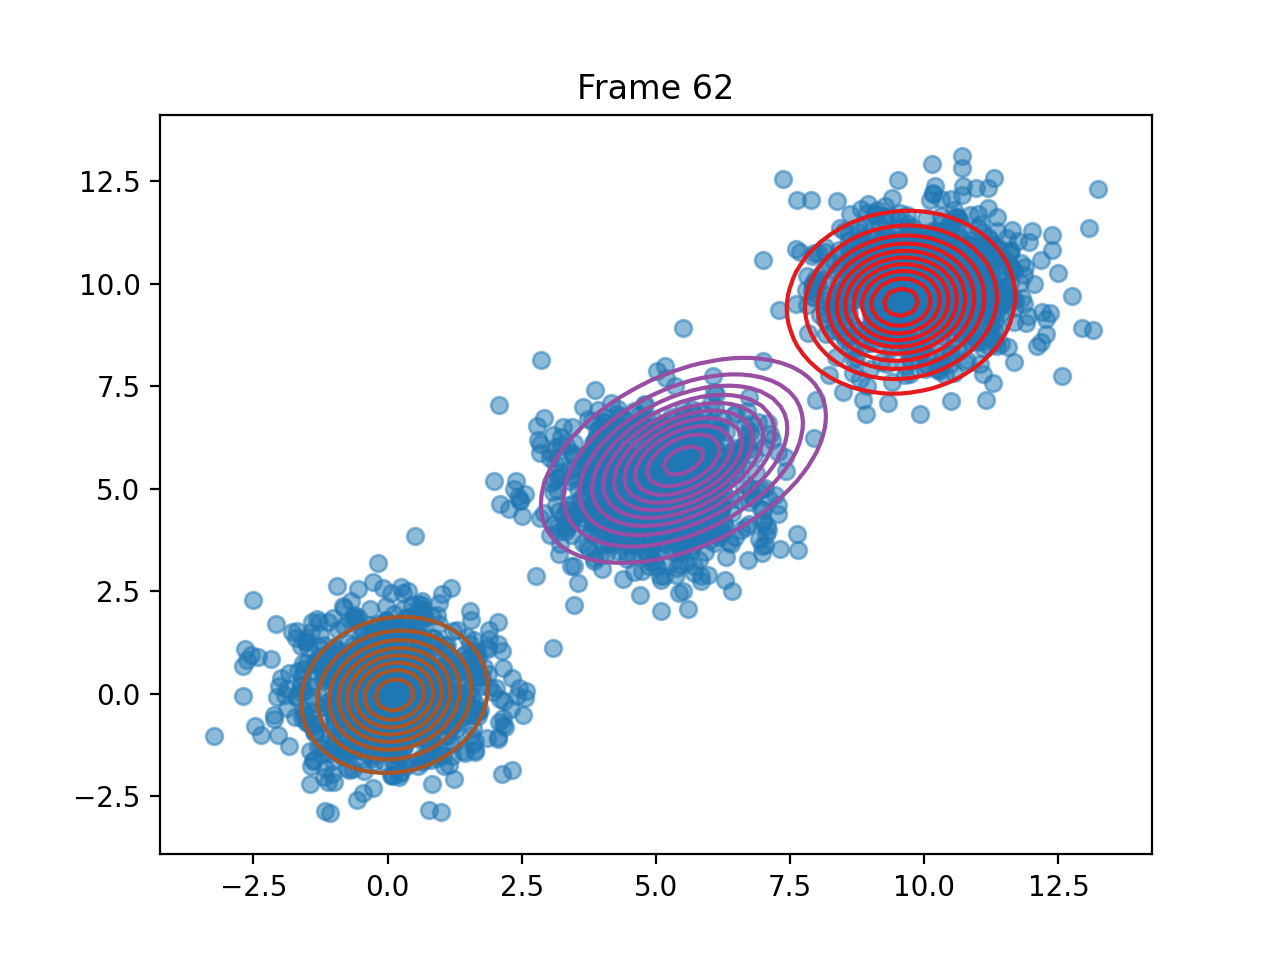

The data file committed next to this chart (first rows):
pi, 0.3320182405821748, 0.33497566079737207, 0.3330060986204532
means, [9.566182560260703, 9.550615434877166], [5.509298010388252, 5.689924828059498], [0.12686597967409147, -0.031630542512208…
covariances, [[0.9546749740180454, 0.0676581881785514…, [[1.4965974434096248, 0.6100893217935656…, [[0.6902173819212701, 0.0707352956464921…
log_likelihoods, -11950, -11788, -11749, -11730, -11715, -11707, -11702, -11699, -11698, -11697, -11696, -11696, -11695, -11695, -11694, -11693, -11693, -11692, -11691, -11690, -11689, -11688, -11687
n_input, [5.351448207541583, 6.070150238316428], [-1.7787202489042786, 1.496044311489183], [10.410550085327616, 9.76893052254232], [11.393181257934906, 10.839349114231602], [0.7942646796218271, -1.2542894231692494…, [9.939596270803092, 11.127780250633899], [9.203863196813504, 9.049936502533873], [-1.9937356425714554, 0.3740565698475721…, [5.171839339793531, 5.553251219984784], [8.96803371615282, 9.5597407956136], [-0.037634702424848364, 1.10330188201652…, [10.730958976376217, 9.349340172631617], [6.173124637586641, 5.369642192198094], [-0.04015795064434341, -1.43077510211804…, [6.310308746119608, 6.395683810789956], [5.5565531245337585, 3.6645184309001086], [5.367619840209711, 5.148089419798276], [6.100821398422605, 6.0613709648731335], [9.611653061698842, 9.694380888931686], [1.4765403497258958, 1.3800913541474515], [9.602320306385396, 8.81596944177744], [9.608123234613133, 8.982235690923048], [9.392527712379692, 9.595638007309978]
ticks, 0.1067, 0.1875, 0.2743, 0.3591, 0.4409, 0.5216, 0.6054, 0.7001, 0.7969, 0.8777, 0.9594, 1.059, 1.148, 1.238, 1.321, 1.402, 1.483, 1.638, 1.748, 1.928, 2.051, 2.158, 2.261
time_line, 0.1068, 0.1878, 0.274, 0.3592, 0.4408, 0.5213, 0.6057, 0.6998, 0.7969, 0.8778, 0.9593, 1.059, 1.148, 1.238, 1.32, 1.402, 1.483, 1.638, 1.748, 1.928, 2.05, 2.158, 2.261
